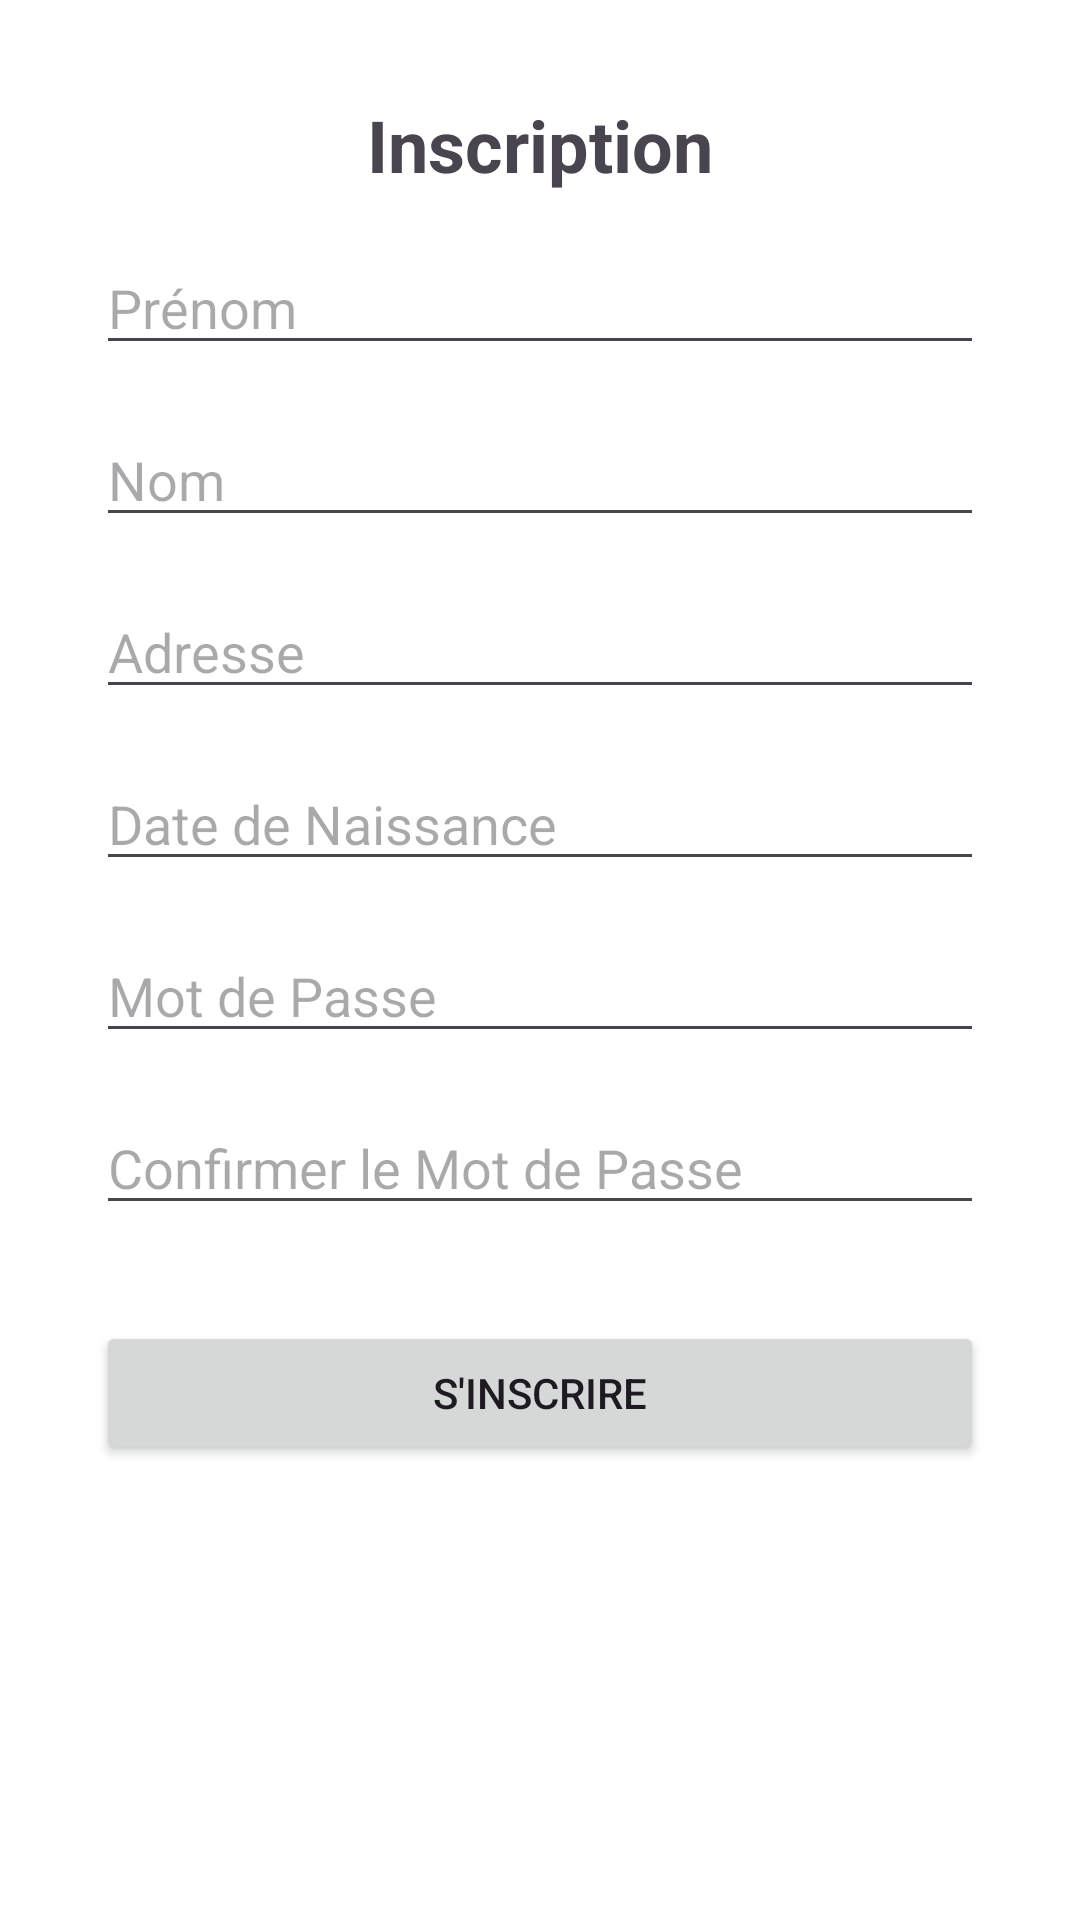

Layout XML and referenced resources for this Android screen:
<!-- AndroidManifest.xml: application theme Theme.Vote_app -->
<!-- res/layout/activity_register.xml -->
<?xml version="1.0" encoding="utf-8"?>
<androidx.constraintlayout.widget.ConstraintLayout xmlns:android="http://schemas.android.com/apk/res/android"
    xmlns:app="http://schemas.android.com/apk/res-auto"
    xmlns:tools="http://schemas.android.com/tools"
    android:layout_width="match_parent"
    android:layout_height="match_parent"
    android:background="@color/white">

    
    <TextView
        android:id="@+id/textViewTitle"
        android:layout_width="wrap_content"
        android:layout_height="wrap_content"
        android:text="Inscription"
        android:textSize="24sp"
        android:textStyle="bold"
        app:layout_constraintTop_toTopOf="parent"
        app:layout_constraintStart_toStartOf="parent"
        app:layout_constraintEnd_toEndOf="parent"
        android:layout_marginTop="32dp" />

    
    <EditText
        android:id="@+id/editTextFirstName"
        android:layout_width="0dp"
        android:layout_height="wrap_content"
        android:hint="Prénom"
        app:layout_constraintStart_toStartOf="parent"
        app:layout_constraintEnd_toEndOf="parent"
        app:layout_constraintTop_toBottomOf="@+id/textViewTitle"
        android:layout_marginStart="32dp"
        android:layout_marginEnd="32dp"
        android:layout_marginTop="16dp" />

    
    <EditText
        android:id="@+id/editTextLastName"
        android:layout_width="0dp"
        android:layout_height="wrap_content"
        android:hint="Nom"
        app:layout_constraintStart_toStartOf="parent"
        app:layout_constraintEnd_toEndOf="parent"
        app:layout_constraintTop_toBottomOf="@+id/editTextFirstName"
        android:layout_marginStart="32dp"
        android:layout_marginEnd="32dp"
        android:layout_marginTop="16dp" />

    
    <EditText
        android:id="@+id/editTextAddress"
        android:layout_width="0dp"
        android:layout_height="wrap_content"
        android:hint="Adresse"
        app:layout_constraintStart_toStartOf="parent"
        app:layout_constraintEnd_toEndOf="parent"
        app:layout_constraintTop_toBottomOf="@+id/editTextLastName"
        android:layout_marginStart="32dp"
        android:layout_marginEnd="32dp"
        android:layout_marginTop="16dp" />

    

    <EditText
        android:id="@+id/editTextDOB"
        android:layout_width="0dp"
        android:layout_height="wrap_content"
        android:hint="Date de Naissance"
        app:layout_constraintStart_toStartOf="parent"
        app:layout_constraintEnd_toEndOf="parent"
        app:layout_constraintTop_toBottomOf="@+id/editTextAddress"
        android:layout_marginStart="32dp"
        android:layout_marginEnd="32dp"
        android:layout_marginTop="16dp"
         />


    
    <EditText
        android:id="@+id/editTextPassword"
        android:layout_width="0dp"
        android:layout_height="wrap_content"
        android:hint="Mot de Passe"
        android:inputType="textPassword"
        app:layout_constraintStart_toStartOf="parent"
        app:layout_constraintEnd_toEndOf="parent"
        app:layout_constraintTop_toBottomOf="@+id/editTextDOB"
        android:layout_marginStart="32dp"
        android:layout_marginEnd="32dp"
        android:layout_marginTop="16dp" />

    
    <EditText
        android:id="@+id/editTextConfirmPassword"
        android:layout_width="0dp"
        android:layout_height="wrap_content"
        android:hint="Confirmer le Mot de Passe"
        android:inputType="textPassword"
        app:layout_constraintStart_toStartOf="parent"
        app:layout_constraintEnd_toEndOf="parent"
        app:layout_constraintTop_toBottomOf="@+id/editTextPassword"
        android:layout_marginStart="32dp"
        android:layout_marginEnd="32dp"
        android:layout_marginTop="16dp" />

    
    <Button
        android:id="@+id/buttonRegister"
        android:layout_width="0dp"
        android:layout_height="wrap_content"
        android:text="S'inscrire"
        app:layout_constraintStart_toStartOf="parent"
        app:layout_constraintEnd_toEndOf="parent"
        app:layout_constraintTop_toBottomOf="@+id/editTextConfirmPassword"
        android:layout_marginStart="32dp"
        android:layout_marginEnd="32dp"
        android:layout_marginTop="32dp" />

</androidx.constraintlayout.widget.ConstraintLayout>
<!-- resources referenced by this layout -->
<resources>
  <style name="Theme.Vote_app" parent="Base.Theme.Vote_app" />
  <style name="Base.Theme.Vote_app" parent="Theme.Material3.DayNight.NoActionBar">
          
          
      </style>
  <!-- not gathered from this repository: default colours our renderer supplied (Android Studio template values) -->
  <color name="white">#FFFFFFFF</color>
</resources>
